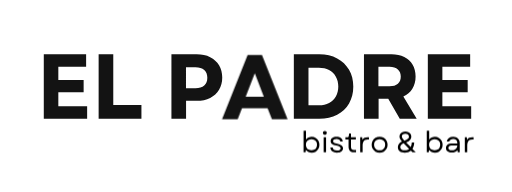
t = 0.00 s
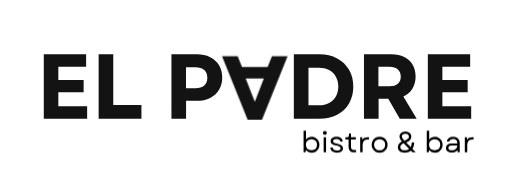
t = 0.50 s
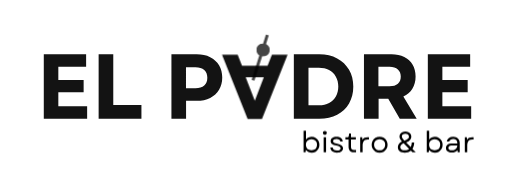
t = 0.68 s
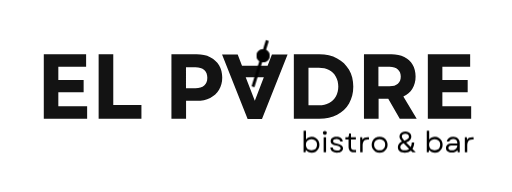
t = 0.85 s
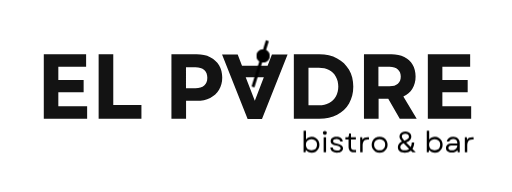
t = 1.03 s
t = 1.20 s: frame unchanged from t = 1.03 s, image omitted

The animated SVG that drew these frames (rendered in a browser with its animation timeline set to each time). Animation: 2 CSS @keyframes rules; one cycle of 1.20 s.

<svg xmlns="http://www.w3.org/2000/svg" xmlns:xlink="http://www.w3.org/1999/xlink" width="1512"
    zoomAndPan="magnify" viewBox="0 0 1134 425.249996" height="567"
    preserveAspectRatio="xMidYMid meet" version="1.0">
    <style>
        @keyframes flipit {
        0% {
        transform: rotateX(180deg) translateY(40px) }
        100% {
        transform: rotateX(0deg) }
        }

        @keyframes putitin {
        0% {
        transform: rotateX(-45deg) translateY(-40px) }
        100% {
        transform: rotateX(0deg);
        opacity: 1 }
        }
    </style>
    <defs>
        <g />
        <clipPath id="e800f8e0b9">
            <path
                d="M 567.652344 108.710938 L 597.527344 108.710938 L 597.527344 138.582031 L 567.652344 138.582031 Z M 567.652344 108.710938 "
                clip-rule="nonzero" />
        </clipPath>
        <clipPath id="87f88717d0">
            <path
                d="M 582.589844 108.710938 C 574.339844 108.710938 567.652344 115.398438 567.652344 123.644531 C 567.652344 131.894531 574.339844 138.582031 582.589844 138.582031 C 590.839844 138.582031 597.527344 131.894531 597.527344 123.644531 C 597.527344 115.398438 590.839844 108.710938 582.589844 108.710938 Z M 582.589844 108.710938 "
                clip-rule="nonzero" />
        </clipPath>
    </defs>
    <g fill="#131313" fill-opacity="1">
        <g transform="translate(79.863832, 263.015316)">
            <g>
                <path
                    d="M 17.125 0 L 17.125 -142.671875 L 110.875 -142.671875 L 110.875 -115.359375 L 49.328125 -115.359375 L 49.328125 -85.8125 L 105.375 -85.8125 L 105.375 -58.703125 L 49.328125 -58.703125 L 49.328125 -27.515625 L 113.125 -27.515625 L 113.125 0 Z M 17.125 0 " />
            </g>
        </g>
    </g>
    <g fill="#131313" fill-opacity="1">
        <g transform="translate(201.345701, 263.015316)">
            <g>
                <path
                    d="M 17.125 0 L 17.125 -142.671875 L 49.53125 -142.671875 L 49.53125 -30.375 L 111.90625 -30.375 L 111.90625 0 Z M 17.125 0 " />
            </g>
        </g>
    </g>
    <g fill="#131313" fill-opacity="1">
        <g transform="translate(316.712721, 263.015316)">
            <g />
        </g>
    </g>
    <g fill="#131313" fill-opacity="1">
        <g transform="translate(362.574176, 263.015316)">
            <g>
                <path
                    d="M 17.125 0 L 17.125 -142.671875 L 72.96875 -142.671875 C 84.519531 -142.671875 94.507812 -140.566406 102.9375 -136.359375 C 111.363281 -132.148438 117.921875 -126.171875 122.609375 -118.421875 C 127.296875 -110.679688 129.640625 -101.578125 129.640625 -91.109375 C 129.640625 -80.785156 127.296875 -71.75 122.609375 -64 C 117.921875 -56.257812 111.363281 -50.28125 102.9375 -46.0625 C 94.507812 -41.851562 84.519531 -39.75 72.96875 -39.75 L 49.53125 -39.75 L 49.53125 0 Z M 49.328125 -67.671875 L 70.328125 -67.671875 C 78.742188 -67.671875 85.226562 -69.675781 89.78125 -73.6875 C 94.332031 -77.695312 96.609375 -83.4375 96.609375 -90.90625 C 96.609375 -98.382812 94.332031 -104.160156 89.78125 -108.234375 C 85.226562 -112.304688 78.742188 -114.34375 70.328125 -114.34375 L 49.328125 -114.34375 Z M 49.328125 -67.671875 " />
            </g>
        </g>
    </g>
    <g fill="#131313" fill-opacity="1">
        <g transform="translate(496.086874, 263.015316)">
            <g />
        </g>
    </g>
    <g fill="#131313" fill-opacity="1">
        <g transform="translate(541.948329, 263.015316)">
            <g />
        </g>
    </g>
    <g fill="#131313" fill-opacity="1">
        <g transform="translate(587.809784, 263.015316)">
            <g />
        </g>
    </g>
    <g fill="#131313" fill-opacity="1">
        <g transform="translate(633.679956, 263.015316)">
            <g>
                <path
                    d="M 17.125 0 L 17.125 -142.671875 L 73.578125 -142.671875 C 88.660156 -142.671875 101.84375 -139.679688 113.125 -133.703125 C 124.40625 -127.734375 133.171875 -119.378906 139.421875 -108.640625 C 145.671875 -97.898438 148.796875 -85.46875 148.796875 -71.34375 C 148.796875 -57.070312 145.671875 -44.601562 139.421875 -33.9375 C 133.171875 -23.269531 124.40625 -14.945312 113.125 -8.96875 C 101.84375 -2.988281 88.660156 0 73.578125 0 Z M 49.53125 -29.765625 L 72.96875 -29.765625 C 81.394531 -29.765625 88.800781 -31.492188 95.1875 -34.953125 C 101.570312 -38.421875 106.566406 -43.28125 110.171875 -49.53125 C 113.773438 -55.78125 115.578125 -63.050781 115.578125 -71.34375 C 115.578125 -79.769531 113.773438 -87.070312 110.171875 -93.25 C 106.566406 -99.4375 101.535156 -104.257812 95.078125 -107.71875 C 88.628906 -111.1875 81.125 -112.921875 72.5625 -112.921875 L 49.53125 -112.921875 Z M 49.53125 -29.765625 " />
            </g>
        </g>
    </g>
    <g fill="#131313" fill-opacity="1">
        <g transform="translate(788.997366, 263.015316)">
            <g>
                <path
                    d="M 17.125 0 L 17.125 -142.671875 L 78.0625 -142.671875 C 88.9375 -142.671875 98.378906 -140.703125 106.390625 -136.765625 C 114.410156 -132.828125 120.59375 -127.1875 124.9375 -119.84375 C 129.289062 -112.507812 131.46875 -103.75 131.46875 -93.5625 C 131.46875 -83.09375 129.085938 -74.085938 124.328125 -66.546875 C 119.578125 -59.003906 112.921875 -53.332031 104.359375 -49.53125 L 133.921875 0 L 96.40625 0 L 70.9375 -44.4375 L 49.53125 -44.4375 L 49.53125 0 Z M 49.125 -71.75 L 73.78125 -71.75 C 81.800781 -71.75 87.953125 -73.613281 92.234375 -77.34375 C 96.515625 -81.082031 98.65625 -86.421875 98.65625 -93.359375 C 98.65625 -100.285156 96.515625 -105.613281 92.234375 -109.34375 C 87.953125 -113.082031 81.800781 -114.953125 73.78125 -114.953125 L 49.125 -114.953125 Z M 49.125 -71.75 " />
            </g>
        </g>
    </g>
    <g fill="#131313" fill-opacity="1">
        <g transform="translate(930.454448, 263.015316)">
            <g>
                <path
                    d="M 17.125 0 L 17.125 -142.671875 L 110.875 -142.671875 L 110.875 -115.359375 L 49.328125 -115.359375 L 49.328125 -85.8125 L 105.375 -85.8125 L 105.375 -58.703125 L 49.328125 -58.703125 L 49.328125 -27.515625 L 113.125 -27.515625 L 113.125 0 Z M 17.125 0 " />
            </g>
        </g>
    </g>
    <g fill="#131313" fill-opacity="1" style="transform-origin: center;animation: flipit 0.7s;">
        <g transform="translate(638.768576, 120.854519)">
            <g>
                <path
                    d="M -1.828125 0 L -58.5 142.671875 L -90.296875 142.671875 L -146.953125 0 L -112.3125 0 L -102.734375 24.65625 L -46.0625 24.65625 L -36.484375 0 Z M -54.421875 50.140625 L -94.578125 50.140625 L -74.390625 102.328125 Z M -54.421875 50.140625 " />
            </g>
        </g>
        <g style="animation: putitin 0.4s 0.5s forwards; opacity: 0">
            <path stroke-linecap="butt"
                transform="matrix(0.222121, -0.714971, 0.714971, 0.222121, 557.038274, 191.28285)"
                fill="none" stroke-linejoin="miter" d="M 0.00077058 4.497331 L 143.260821 4.501782 "
                stroke="#000000" stroke-width="9" stroke-opacity="1" stroke-miterlimit="4" />
            <g clip-path="url(#e800f8e0b9)">
                <g clip-path="url(#87f88717d0)">
                    <path fill="#000000"
                        d="M 567.652344 108.710938 L 597.527344 108.710938 L 597.527344 138.582031 L 567.652344 138.582031 Z M 567.652344 108.710938 "
                        fill-opacity="1" fill-rule="nonzero" />
                </g>
            </g>
        </g>
    </g>

    <g fill="#000000" fill-opacity="1">
        <g transform="translate(666.287912, 337.269709)">
            <g>
                <path
                    d="M 24.15625 0.828125 C 21.414062 0.828125 18.921875 0.296875 16.671875 -0.765625 C 14.421875 -1.835938 12.546875 -3.296875 11.046875 -5.140625 L 10.40625 0 L 5.96875 0 L 5.96875 -47.546875 L 11.375 -47.546875 L 11.375 -28.59375 C 12.875 -30.34375 14.722656 -31.710938 16.921875 -32.703125 C 19.128906 -33.691406 21.539062 -34.1875 24.15625 -34.1875 C 27.457031 -34.1875 30.378906 -33.425781 32.921875 -31.90625 C 35.472656 -30.382812 37.476562 -28.316406 38.9375 -25.703125 C 40.394531 -23.085938 41.125 -20.085938 41.125 -16.703125 C 41.125 -13.316406 40.394531 -10.304688 38.9375 -7.671875 C 37.476562 -5.035156 35.472656 -2.957031 32.921875 -1.4375 C 30.378906 0.0703125 27.457031 0.828125 24.15625 0.828125 Z M 11.171875 -16.703125 C 11.171875 -14.304688 11.695312 -12.175781 12.75 -10.3125 C 13.800781 -8.445312 15.25 -6.988281 17.09375 -5.9375 C 18.9375 -4.894531 21.054688 -4.375 23.453125 -4.375 C 25.890625 -4.375 28.03125 -4.894531 29.875 -5.9375 C 31.71875 -6.988281 33.148438 -8.445312 34.171875 -10.3125 C 35.203125 -12.175781 35.71875 -14.304688 35.71875 -16.703125 C 35.71875 -19.097656 35.203125 -21.226562 34.171875 -23.09375 C 33.148438 -24.957031 31.71875 -26.414062 29.875 -27.46875 C 28.03125 -28.519531 25.890625 -29.046875 23.453125 -29.046875 C 21.054688 -29.046875 18.9375 -28.519531 17.09375 -27.46875 C 15.25 -26.414062 13.800781 -24.957031 12.75 -23.09375 C 11.695312 -21.226562 11.171875 -19.097656 11.171875 -16.703125 Z M 11.171875 -16.703125 " />
            </g>
        </g>
    </g>
    <g fill="#000000" fill-opacity="1">
        <g transform="translate(710.744524, 337.269709)">
            <g>
                <path
                    d="M 5.96875 0 L 5.96875 -33.34375 L 11.375 -33.34375 L 11.375 0 Z M 4.3125 -43.046875 C 4.3125 -44.285156 4.707031 -45.300781 5.5 -46.09375 C 6.289062 -46.882812 7.347656 -47.28125 8.671875 -47.28125 C 10.003906 -47.28125 11.054688 -46.882812 11.828125 -46.09375 C 12.597656 -45.300781 12.984375 -44.285156 12.984375 -43.046875 C 12.984375 -41.847656 12.597656 -40.851562 11.828125 -40.0625 C 11.054688 -39.269531 10.003906 -38.875 8.671875 -38.875 C 7.347656 -38.875 6.289062 -39.269531 5.5 -40.0625 C 4.707031 -40.851562 4.3125 -41.847656 4.3125 -43.046875 Z M 4.3125 -43.046875 " />
            </g>
        </g>
    </g>
    <g fill="#000000" fill-opacity="1">
        <g transform="translate(728.090312, 337.269709)">
            <g>
                <path
                    d="M 18.046875 0.828125 C 13.679688 0.828125 10.179688 -0.207031 7.546875 -2.28125 C 4.910156 -4.351562 3.550781 -7.082031 3.46875 -10.46875 L 8.796875 -10.46875 C 8.890625 -8.457031 9.75 -6.875 11.375 -5.71875 C 13 -4.5625 15.25 -3.984375 18.125 -3.984375 C 20.644531 -3.984375 22.632812 -4.421875 24.09375 -5.296875 C 25.550781 -6.179688 26.28125 -7.367188 26.28125 -8.859375 C 26.28125 -10.359375 25.519531 -11.578125 24 -12.515625 C 22.476562 -13.460938 20.085938 -14.21875 16.828125 -14.78125 C 12.546875 -15.507812 9.363281 -16.6875 7.28125 -18.3125 C 5.207031 -19.9375 4.171875 -22.054688 4.171875 -24.671875 C 4.171875 -27.671875 5.316406 -30.003906 7.609375 -31.671875 C 9.898438 -33.347656 13.0625 -34.1875 17.09375 -34.1875 C 21.207031 -34.1875 24.492188 -33.273438 26.953125 -31.453125 C 29.410156 -29.628906 30.75 -27.066406 30.96875 -23.765625 L 25.640625 -23.765625 C 25.460938 -25.609375 24.632812 -27.007812 23.15625 -27.96875 C 21.6875 -28.9375 19.6875 -29.421875 17.15625 -29.421875 C 14.757812 -29.421875 12.882812 -29.003906 11.53125 -28.171875 C 10.1875 -27.335938 9.515625 -26.171875 9.515625 -24.671875 C 9.515625 -23.253906 10.195312 -22.148438 11.5625 -21.359375 C 12.9375 -20.566406 15.359375 -19.828125 18.828125 -19.140625 C 27.347656 -17.472656 31.609375 -14.003906 31.609375 -8.734375 C 31.609375 -5.867188 30.375 -3.554688 27.90625 -1.796875 C 25.445312 -0.046875 22.160156 0.828125 18.046875 0.828125 Z M 18.046875 0.828125 " />
            </g>
        </g>
    </g>
    <g fill="#000000" fill-opacity="1">
        <g transform="translate(763.16735, 337.269709)">
            <g>
                <path
                    d="M 20.375 0 C 16.6875 0 13.820312 -1.046875 11.78125 -3.140625 C 9.75 -5.242188 8.734375 -8.203125 8.734375 -12.015625 L 8.734375 -28.40625 L 1.734375 -28.40625 L 1.734375 -33.34375 L 5.078125 -33.34375 C 6.617188 -33.34375 7.6875 -33.597656 8.28125 -34.109375 C 8.882812 -34.628906 9.269531 -35.640625 9.4375 -37.140625 L 9.953125 -41.640625 L 14.140625 -41.640625 L 14.140625 -33.34375 L 24.921875 -33.34375 L 24.921875 -28.40625 L 14.140625 -28.40625 L 14.140625 -12.265625 C 14.140625 -7.554688 16.300781 -5.203125 20.625 -5.203125 L 25.375 -5.203125 L 25.375 0 Z M 20.375 0 " />
            </g>
        </g>
    </g>
    <g fill="#000000" fill-opacity="1">
        <g transform="translate(791.691535, 337.269709)">
            <g>
                <path
                    d="M 5.96875 0 L 5.96875 -33.34375 L 10.40625 -33.34375 L 11.046875 -27.5625 C 12.242188 -29.570312 13.734375 -31.035156 15.515625 -31.953125 C 17.296875 -32.878906 19.597656 -33.34375 22.421875 -33.34375 L 25.4375 -33.34375 L 25.4375 -28.328125 L 22.171875 -28.328125 C 20.148438 -28.328125 18.328125 -27.921875 16.703125 -27.109375 C 15.078125 -26.296875 13.78125 -24.945312 12.8125 -23.0625 C 11.851562 -21.175781 11.375 -18.648438 11.375 -15.484375 L 11.375 0 Z M 5.96875 0 " />
            </g>
        </g>
    </g>
    <g fill="#000000" fill-opacity="1">
        <g transform="translate(819.70177, 337.269709)">
            <g>
                <path
                    d="M 21.015625 0.828125 C 17.546875 0.828125 14.484375 0.0820312 11.828125 -1.40625 C 9.171875 -2.90625 7.09375 -4.984375 5.59375 -7.640625 C 4.09375 -10.296875 3.34375 -13.316406 3.34375 -16.703125 C 3.34375 -20.128906 4.09375 -23.148438 5.59375 -25.765625 C 7.09375 -28.378906 9.171875 -30.4375 11.828125 -31.9375 C 14.484375 -33.4375 17.546875 -34.1875 21.015625 -34.1875 C 24.484375 -34.1875 27.546875 -33.4375 30.203125 -31.9375 C 32.859375 -30.4375 34.929688 -28.378906 36.421875 -25.765625 C 37.921875 -23.148438 38.671875 -20.128906 38.671875 -16.703125 C 38.671875 -13.316406 37.921875 -10.296875 36.421875 -7.640625 C 34.929688 -4.984375 32.859375 -2.90625 30.203125 -1.40625 C 27.546875 0.0820312 24.484375 0.828125 21.015625 0.828125 Z M 8.734375 -16.703125 C 8.734375 -14.265625 9.257812 -12.113281 10.3125 -10.25 C 11.363281 -8.382812 12.804688 -6.9375 14.640625 -5.90625 C 16.484375 -4.882812 18.609375 -4.375 21.015625 -4.375 C 23.410156 -4.375 25.53125 -4.882812 27.375 -5.90625 C 29.21875 -6.9375 30.660156 -8.382812 31.703125 -10.25 C 32.753906 -12.113281 33.28125 -14.265625 33.28125 -16.703125 C 33.28125 -19.148438 32.753906 -21.289062 31.703125 -23.125 C 30.660156 -24.96875 29.21875 -26.414062 27.375 -27.46875 C 25.53125 -28.519531 23.410156 -29.046875 21.015625 -29.046875 C 18.609375 -29.046875 16.484375 -28.519531 14.640625 -27.46875 C 12.804688 -26.414062 11.363281 -24.96875 10.3125 -23.125 C 9.257812 -21.289062 8.734375 -19.148438 8.734375 -16.703125 Z M 8.734375 -16.703125 " />
            </g>
        </g>
    </g>
    <g fill="#000000" fill-opacity="1">
        <g transform="translate(861.717123, 337.269709)">
            <g />
        </g>
    </g>
    <g fill="#000000" fill-opacity="1">
        <g transform="translate(877.649551, 337.269709)">
            <g>
                <path
                    d="M 18.765625 0.828125 C 13.960938 0.828125 10.210938 -0.238281 7.515625 -2.375 C 4.816406 -4.519531 3.46875 -7.5 3.46875 -11.3125 C 3.46875 -14.050781 4.207031 -16.4375 5.6875 -18.46875 C 7.164062 -20.507812 9.46875 -22.253906 12.59375 -23.703125 C 10.832031 -25.628906 9.457031 -27.535156 8.46875 -29.421875 C 7.488281 -31.304688 7 -33.234375 7 -35.203125 C 7 -37.304688 7.546875 -39.148438 8.640625 -40.734375 C 9.734375 -42.316406 11.265625 -43.554688 13.234375 -44.453125 C 15.203125 -45.359375 17.472656 -45.8125 20.046875 -45.8125 C 22.660156 -45.8125 24.960938 -45.335938 26.953125 -44.390625 C 28.941406 -43.453125 30.492188 -42.15625 31.609375 -40.5 C 32.722656 -38.851562 33.28125 -36.914062 33.28125 -34.6875 C 33.28125 -29.039062 29.445312 -24.738281 21.78125 -21.78125 L 31.875 -11.5625 C 33.414062 -14.34375 34.207031 -17.75 34.25 -21.78125 L 39.640625 -21.78125 C 39.515625 -15.914062 38.226562 -11.160156 35.78125 -7.515625 L 43.171875 0 L 35.921875 0 L 32.375 -3.59375 C 28.820312 -0.644531 24.285156 0.828125 18.765625 0.828125 Z M 8.859375 -11.4375 C 8.859375 -9.207031 9.75 -7.472656 11.53125 -6.234375 C 13.3125 -4.992188 15.742188 -4.375 18.828125 -4.375 C 22.722656 -4.375 25.9375 -5.398438 28.46875 -7.453125 L 16.3125 -19.859375 C 11.34375 -17.835938 8.859375 -15.03125 8.859375 -11.4375 Z M 12.265625 -35.265625 C 12.265625 -34.066406 12.691406 -32.738281 13.546875 -31.28125 C 14.410156 -29.832031 15.867188 -28.015625 17.921875 -25.828125 C 21.484375 -27.109375 24.054688 -28.457031 25.640625 -29.875 C 27.222656 -31.289062 28.015625 -32.894531 28.015625 -34.6875 C 28.015625 -36.570312 27.285156 -38.070312 25.828125 -39.1875 C 24.367188 -40.300781 22.421875 -40.859375 19.984375 -40.859375 C 17.628906 -40.859375 15.753906 -40.351562 14.359375 -39.34375 C 12.960938 -38.34375 12.265625 -36.984375 12.265625 -35.265625 Z M 12.265625 -35.265625 " />
            </g>
        </g>
    </g>
    <g fill="#000000" fill-opacity="1">
        <g transform="translate(923.198306, 337.269709)">
            <g />
        </g>
    </g>
    <g fill="#000000" fill-opacity="1">
        <g transform="translate(939.130733, 337.269709)">
            <g>
                <path
                    d="M 24.15625 0.828125 C 21.414062 0.828125 18.921875 0.296875 16.671875 -0.765625 C 14.421875 -1.835938 12.546875 -3.296875 11.046875 -5.140625 L 10.40625 0 L 5.96875 0 L 5.96875 -47.546875 L 11.375 -47.546875 L 11.375 -28.59375 C 12.875 -30.34375 14.722656 -31.710938 16.921875 -32.703125 C 19.128906 -33.691406 21.539062 -34.1875 24.15625 -34.1875 C 27.457031 -34.1875 30.378906 -33.425781 32.921875 -31.90625 C 35.472656 -30.382812 37.476562 -28.316406 38.9375 -25.703125 C 40.394531 -23.085938 41.125 -20.085938 41.125 -16.703125 C 41.125 -13.316406 40.394531 -10.304688 38.9375 -7.671875 C 37.476562 -5.035156 35.472656 -2.957031 32.921875 -1.4375 C 30.378906 0.0703125 27.457031 0.828125 24.15625 0.828125 Z M 11.171875 -16.703125 C 11.171875 -14.304688 11.695312 -12.175781 12.75 -10.3125 C 13.800781 -8.445312 15.25 -6.988281 17.09375 -5.9375 C 18.9375 -4.894531 21.054688 -4.375 23.453125 -4.375 C 25.890625 -4.375 28.03125 -4.894531 29.875 -5.9375 C 31.71875 -6.988281 33.148438 -8.445312 34.171875 -10.3125 C 35.203125 -12.175781 35.71875 -14.304688 35.71875 -16.703125 C 35.71875 -19.097656 35.203125 -21.226562 34.171875 -23.09375 C 33.148438 -24.957031 31.71875 -26.414062 29.875 -27.46875 C 28.03125 -28.519531 25.890625 -29.046875 23.453125 -29.046875 C 21.054688 -29.046875 18.9375 -28.519531 17.09375 -27.46875 C 15.25 -26.414062 13.800781 -24.957031 12.75 -23.09375 C 11.695312 -21.226562 11.171875 -19.097656 11.171875 -16.703125 Z M 11.171875 -16.703125 " />
            </g>
        </g>
    </g>
    <g fill="#000000" fill-opacity="1">
        <g transform="translate(983.587346, 337.269709)">
            <g>
                <path
                    d="M 16.890625 0.515625 C 12.867188 0.515625 9.722656 -0.394531 7.453125 -2.21875 C 5.179688 -4.039062 4.046875 -6.515625 4.046875 -9.640625 C 4.046875 -12.679688 5.09375 -15.097656 7.1875 -16.890625 C 9.289062 -18.691406 12.078125 -19.59375 15.546875 -19.59375 L 29.171875 -19.59375 L 29.171875 -20.8125 C 29.171875 -23.425781 28.351562 -25.472656 26.71875 -26.953125 C 25.09375 -28.429688 22.867188 -29.171875 20.046875 -29.171875 C 17.898438 -29.171875 16.035156 -28.6875 14.453125 -27.71875 C 12.867188 -26.757812 11.800781 -25.46875 11.25 -23.84375 L 5.78125 -23.84375 C 6.507812 -27.050781 8.144531 -29.578125 10.6875 -31.421875 C 13.238281 -33.265625 16.335938 -34.1875 19.984375 -34.1875 C 22.890625 -34.1875 25.4375 -33.640625 27.625 -32.546875 C 29.8125 -31.453125 31.515625 -29.929688 32.734375 -27.984375 C 33.953125 -26.035156 34.5625 -23.773438 34.5625 -21.203125 L 34.5625 0 L 30.140625 0 L 29.5625 -4.625 C 26.519531 -1.195312 22.296875 0.515625 16.890625 0.515625 Z M 9.4375 -9.703125 C 9.4375 -8.078125 10.125 -6.769531 11.5 -5.78125 C 12.875 -4.800781 14.738281 -4.3125 17.09375 -4.3125 C 19.40625 -4.3125 21.457031 -4.757812 23.25 -5.65625 C 25.050781 -6.550781 26.488281 -7.789062 27.5625 -9.375 C 28.632812 -10.957031 29.191406 -12.78125 29.234375 -14.84375 L 15.734375 -14.84375 C 13.898438 -14.84375 12.390625 -14.378906 11.203125 -13.453125 C 10.023438 -12.535156 9.4375 -11.285156 9.4375 -9.703125 Z M 9.4375 -9.703125 " />
            </g>
        </g>
    </g>
    <g fill="#000000" fill-opacity="1">
        <g transform="translate(1023.418414, 337.269709)">
            <g>
                <path
                    d="M 5.96875 0 L 5.96875 -33.34375 L 10.40625 -33.34375 L 11.046875 -27.5625 C 12.242188 -29.570312 13.734375 -31.035156 15.515625 -31.953125 C 17.296875 -32.878906 19.597656 -33.34375 22.421875 -33.34375 L 25.4375 -33.34375 L 25.4375 -28.328125 L 22.171875 -28.328125 C 20.148438 -28.328125 18.328125 -27.921875 16.703125 -27.109375 C 15.078125 -26.296875 13.78125 -24.945312 12.8125 -23.0625 C 11.851562 -21.175781 11.375 -18.648438 11.375 -15.484375 L 11.375 0 Z M 5.96875 0 " />
            </g>
        </g>
    </g>
</svg>